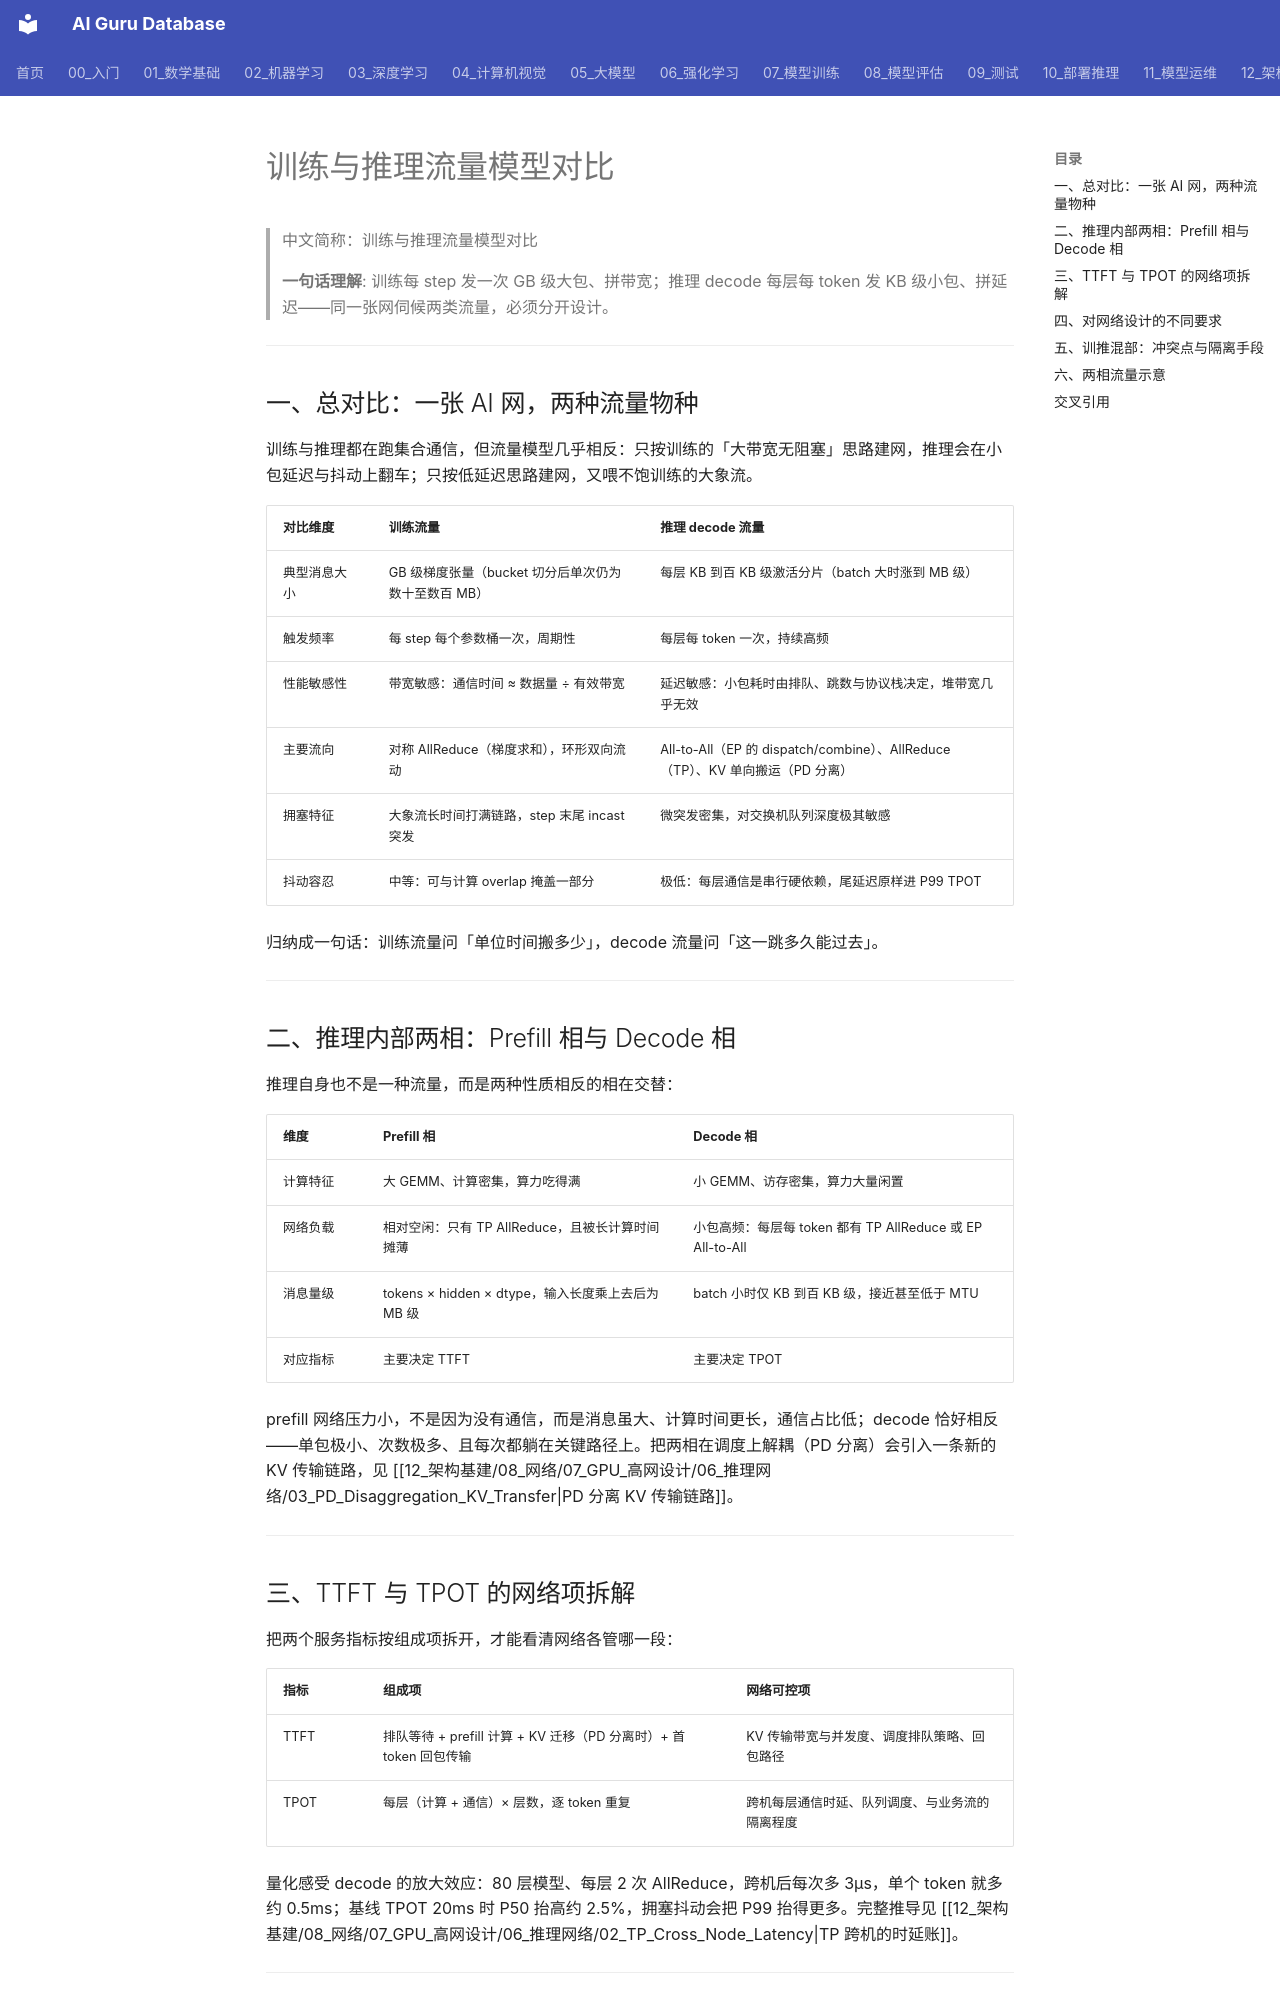

repository: ai-guru-global/ai-guru-database · page: 12_架构基建/08_网络/07_GPU_高网设计/06_推理网络/01_Training_vs_Inference_Traffic/index.html · generator: mkdocs

---
title: "训练与推理流量模型对比"
category: 12-architecture-infrastructure
subcategory: networking
tags: ["gpu-network", "traffic-model", "inference-serving"]
summary: "从消息大小、频率、敏感性与流向四个维度拆解训练与推理流量的本质差异，并推导两类负载对网络设计的不同要求与混部隔离手段。"
created: 2026-10-27
updated: 2026-10-27
tier: supporting
aliases: ["训推流量对比", "Training vs Inference Traffic"]
sources: []
name_zh: "训练与推理流量模型对比"
---

# 训练与推理流量模型对比

> 中文简称：训练与推理流量模型对比

> **一句话理解**: 训练每 step 发一次 GB 级大包、拼带宽；推理 decode 每层每 token 发 KB 级小包、拼延迟——同一张网伺候两类流量，必须分开设计。

---

## 一、总对比：一张 AI 网，两种流量物种

训练与推理都在跑集合通信，但流量模型几乎相反：只按训练的「大带宽无阻塞」思路建网，推理会在小包延迟与抖动上翻车；只按低延迟思路建网，又喂不饱训练的大象流。

| **对比维度** | **训练流量** | **推理 decode 流量** |
| --- | --- | --- |
| 典型消息大小 | GB 级梯度张量（bucket 切分后单次仍为数十至数百 MB） | 每层 KB 到百 KB 级激活分片（batch 大时涨到 MB 级） |
| 触发频率 | 每 step 每个参数桶一次，周期性 | 每层每 token 一次，持续高频 |
| 性能敏感性 | 带宽敏感：通信时间 ≈ 数据量 ÷ 有效带宽 | 延迟敏感：小包耗时由排队、跳数与协议栈决定，堆带宽几乎无效 |
| 主要流向 | 对称 AllReduce（梯度求和），环形双向流动 | All-to-All（EP 的 dispatch/combine）、AllReduce（TP）、KV 单向搬运（PD 分离） |
| 拥塞特征 | 大象流长时间打满链路，step 末尾 incast 突发 | 微突发密集，对交换机队列深度极其敏感 |
| 抖动容忍 | 中等：可与计算 overlap 掩盖一部分 | 极低：每层通信是串行硬依赖，尾延迟原样进 P99 TPOT |

归纳成一句话：训练流量问「单位时间搬多少」，decode 流量问「这一跳多久能过去」。

---

## 二、推理内部两相：Prefill 相与 Decode 相

推理自身也不是一种流量，而是两种性质相反的相在交替：

| **维度** | **Prefill 相** | **Decode 相** |
| --- | --- | --- |
| 计算特征 | 大 GEMM、计算密集，算力吃得满 | 小 GEMM、访存密集，算力大量闲置 |
| 网络负载 | 相对空闲：只有 TP AllReduce，且被长计算时间摊薄 | 小包高频：每层每 token 都有 TP AllReduce 或 EP All-to-All |
| 消息量级 | tokens × hidden × dtype，输入长度乘上去后为 MB 级 | batch 小时仅 KB 到百 KB 级，接近甚至低于 MTU |
| 对应指标 | 主要决定 TTFT | 主要决定 TPOT |

prefill 网络压力小，不是因为没有通信，而是消息虽大、计算时间更长，通信占比低；decode 恰好相反——单包极小、次数极多、且每次都躺在关键路径上。把两相在调度上解耦（PD 分离）会引入一条新的 KV 传输链路，见 [[12_架构基建/08_网络/07_GPU_高网设计/06_推理网络/03_PD_Disaggregation_KV_Transfer|PD 分离 KV 传输链路]]。

---
